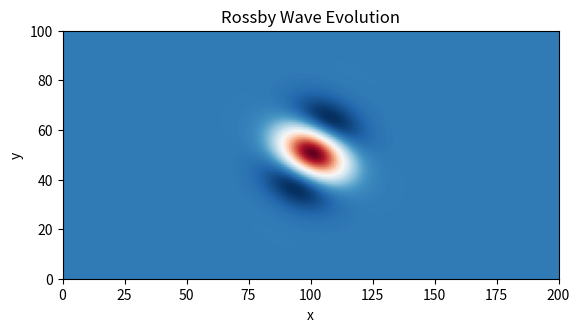

Here is the Python script that generated this plot:
import numpy as np
import matplotlib.pyplot as plt
import matplotlib.animation as animation

# Parameters
dx = dy = 1.0  # Grid spacing
Lx, Ly = 200, 100  # Domain size
Nx, Ny = int(Lx/dx), int(Ly/dy)  # Number of grid points
nt = 500  # Number of time steps

# Constants
beta = 1.0e-3  # Beta parameter (Rossby parameter)
U0 = 10.0  # Jet stream velocity scale
dt = 0.5 * dx / U0  # CFL condition for stability
robert_alpha = 0.1  # Robert filter coefficient

# Create grid
x = np.linspace(0, Lx, Nx, endpoint=False)
y = np.linspace(0, Ly, Ny, endpoint=False)
X, Y = np.meshgrid(x, y)

# Background flow (zonal jet)
U = U0 * np.exp(-((Y - Ly/2) / (Ly/10))**2)  # Gaussian jet centered at Ly/2

# Initial condition: Gaussian wave packet with wavenumber in x and y directions
kx, ky = 4*np.pi/Lx, 4*np.pi/Ly  # Increased wavenumbers for dispersion
def gaussian_packet(X, Y, x0=Lx/2, y0=Ly/2, sigma=10):
    return np.exp(-((X-x0)**2 + (Y-y0)**2) / (2*sigma**2)) * np.cos(kx*X + ky*Y)

psi = gaussian_packet(X, Y)
psi_new = np.copy(psi)
psi_old = np.copy(psi)

# Time stepping loop
def update(frame):
    global psi, psi_new, psi_old

    # Finite difference for Laplacian
    laplacian = (
        np.roll(psi, 1, axis=0) + np.roll(psi, -1, axis=0) +
        np.roll(psi, 1, axis=1) + np.roll(psi, -1, axis=1) - 4*psi) / dx**2

    # Background advection term
    dpsi_dx = (np.roll(psi, -1, axis=1) - np.roll(psi, 1, axis=1)) / (2*dx)
    advection = -U * dpsi_dx

    # Beta effect term
    beta_term = beta * dpsi_dx

    # Time stepping (leapfrog with Robert filter)
    psi_new = 2 * psi - psi_old + dt**2 * (laplacian + advection + beta_term)
    psi_new = (1 - robert_alpha) * psi_new + robert_alpha * psi_old  # Robert filter

    # Update fields
    psi_old = np.copy(psi)
    psi = np.copy(psi_new)

    # Update plot
    im.set_array(psi)
    return [im]

# Set up animation
fig, ax = plt.subplots()
im = ax.imshow(psi, extent=[0, Lx, 0, Ly], origin='lower', cmap='RdBu_r')
ax.set_title("Rossby Wave Evolution")
ax.set_xlabel("x")
ax.set_ylabel("y")

ani = animation.FuncAnimation(fig, update, frames=nt, interval=50)
plt.show()
